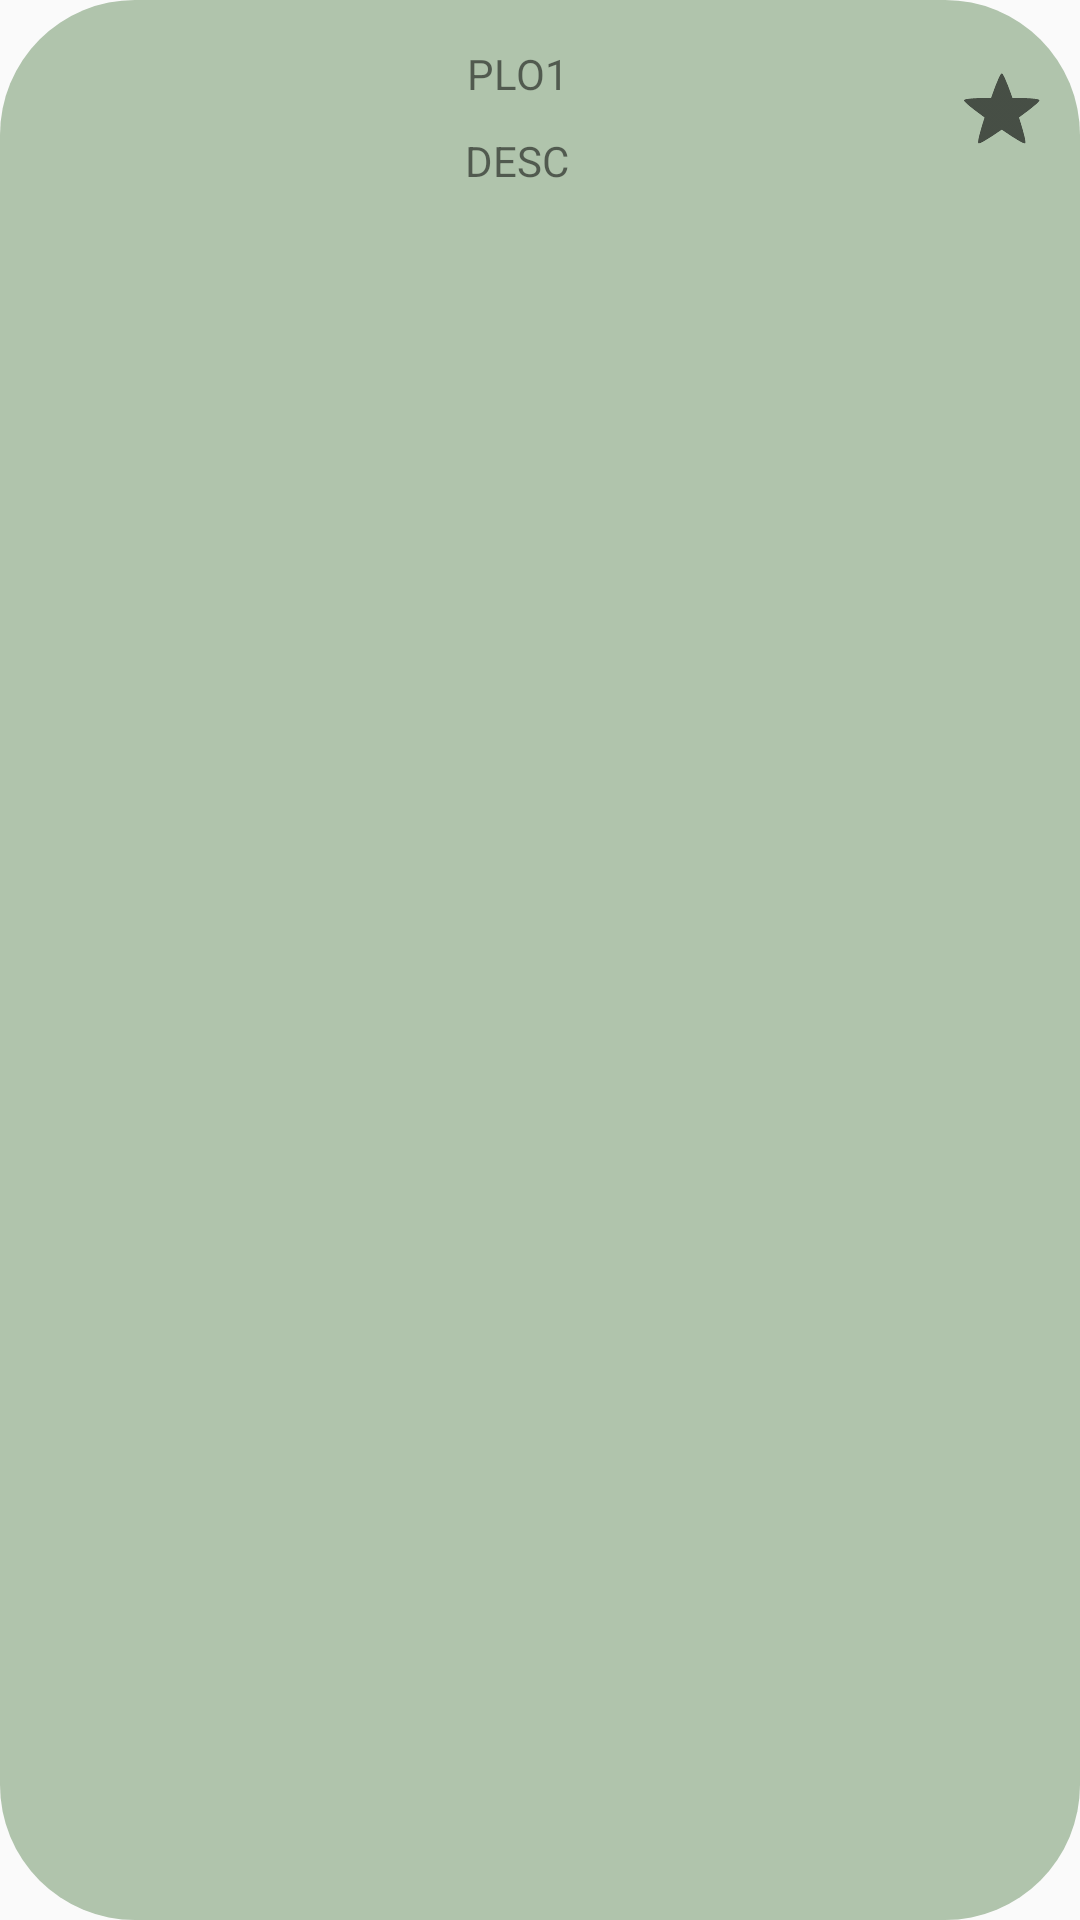

Layout XML and referenced resources for this Android screen:
<!-- AndroidManifest.xml: application theme Theme.SKLU -->
<!-- res/layout/plo.xml -->
<?xml version="1.0" encoding="utf-8"?>
<RelativeLayout xmlns:android="http://schemas.android.com/apk/res/android"
    android:layout_width="match_parent"
    android:layout_height="wrap_content"
    android:layout_marginLeft="50dp"
    android:layout_marginTop="30dp"
    android:layout_marginRight="50dp"
    android:id="@+id/body"
    android:background="@drawable/items">

    <TextView
        android:id="@+id/title"
        android:layout_width="match_parent"
        android:layout_height="wrap_content"
        android:layout_marginTop="15dp"
        android:layout_marginRight="15dp"
        android:layout_marginBottom="10dp"
        android:gravity="center"
        android:text="PLO1" />
    <TextView
        android:id="@+id/desc"
        android:layout_below="@+id/title"
        android:layout_width="match_parent"
        android:layout_height="wrap_content"
        android:layout_marginRight="15dp"
        android:layout_marginBottom="10dp"
        android:gravity="center"
        android:text="DESC" />

    <CheckBox
        android:id="@+id/star"
        style="?android:attr/starStyle"
        android:layout_width="wrap_content"
        android:layout_height="wrap_content"
        android:layout_alignParentRight="true"
        android:layout_marginTop="20dp"
        android:layout_marginRight="10dp" />



</RelativeLayout>
<!-- resources referenced by this layout -->
<resources>
  <!-- drawable items (drawable) -->
  <?xml version="1.0" encoding="utf-8"?>
  <shape xmlns:android="http://schemas.android.com/apk/res/android"
      android:shape="rectangle"
      >
  
      <solid android:color="#B0C4AC" />
      <corners
          android:bottomRightRadius="45dp"
          android:bottomLeftRadius="45dp"
          android:topLeftRadius="45dp"
          android:topRightRadius="45dp" />
  </shape>
  <style name="Theme.SKLU" parent="Theme.AppCompat.Light.NoActionBar">
          
          <item name="colorPrimary">@color/purple_500</item>
          <item name="colorPrimaryVariant">@color/purple_700</item>
          <item name="colorOnPrimary">@color/white</item>
          
          <item name="colorSecondary">@color/teal_200</item>
          <item name="colorSecondaryVariant">@color/teal_700</item>
          <item name="colorOnSecondary">@color/black</item>
          
          <item name="android:statusBarColor" tools:targetApi="l">?attr/colorPrimaryVariant</item>
          
      </style>
  <!-- not gathered from this repository: default colours our renderer supplied (Android Studio template values) -->
  <color name="purple_500">#FF6200EE</color>
  <color name="purple_700">#FF3700B3</color>
  <color name="teal_200">#FF03DAC5</color>
  <color name="teal_700">#FF018786</color>
  <color name="black">#FF000000</color>
  <color name="white">#FFFFFFFF</color>
</resources>
